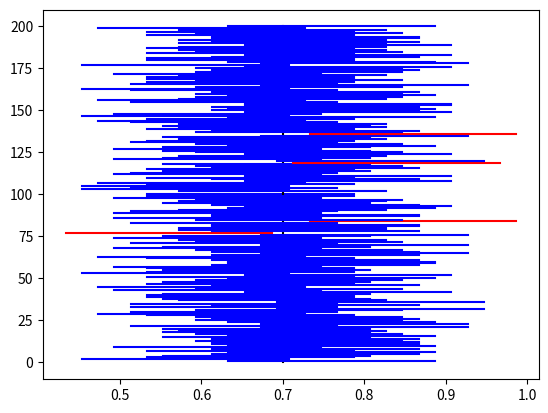

Source code (Python):
#!/usr/bin/env python3

import random as random
import math as m
import matplotlib.pyplot as plt

samples = []
p_hat = []
for i in range(200):
	sample = []
	for j in range(50):
		if(random.randint(1, 100) <= 70):
			sample.append(1)
		else:
			sample.append(0)
	p_hat.append(sum(sample)/len(sample))
	samples.append(sample)

normality = 50*0.7*0.3
mu = 0.7
sigma = m.sqrt((0.7*(1-0.7))/50)
lo = 0.7 - 1.96*sigma
hi = 0.7 + 1.96*sigma

plt.plot([0.7, 0.7],[0, 100], '-k')
for i in range(100):
	ll = p_hat[i] - 1.96*sigma
	ul = p_hat[i] + 1.96*sigma
	if (p_hat[i] > lo and p_hat[i] < hi):
		print(95)
		plt.plot([ll, ul], [i + 1, i + 1], '-b')
	elif (p_hat[i] < lo or p_hat[i] > hi):
		print(5)
		plt.plot([ll, ul], [i + 1, i + 1], '-r')
plt.show()

plt.plot([0.7, 0.7],[100, 200], '-k')
for i in range(101, 200):
	ll = p_hat[i] - 1.96*sigma
	ul = p_hat[i] + 1.96*sigma
	if (p_hat[i] > lo and p_hat[i] < hi):
		print(95)
		plt.plot([ll, ul], [i + 1, i + 1], '-b')
	elif (p_hat[i] < lo or p_hat[i] > hi):
		print(5)
		plt.plot([ll, ul], [i + 1, i + 1], '-r')
plt.show()
